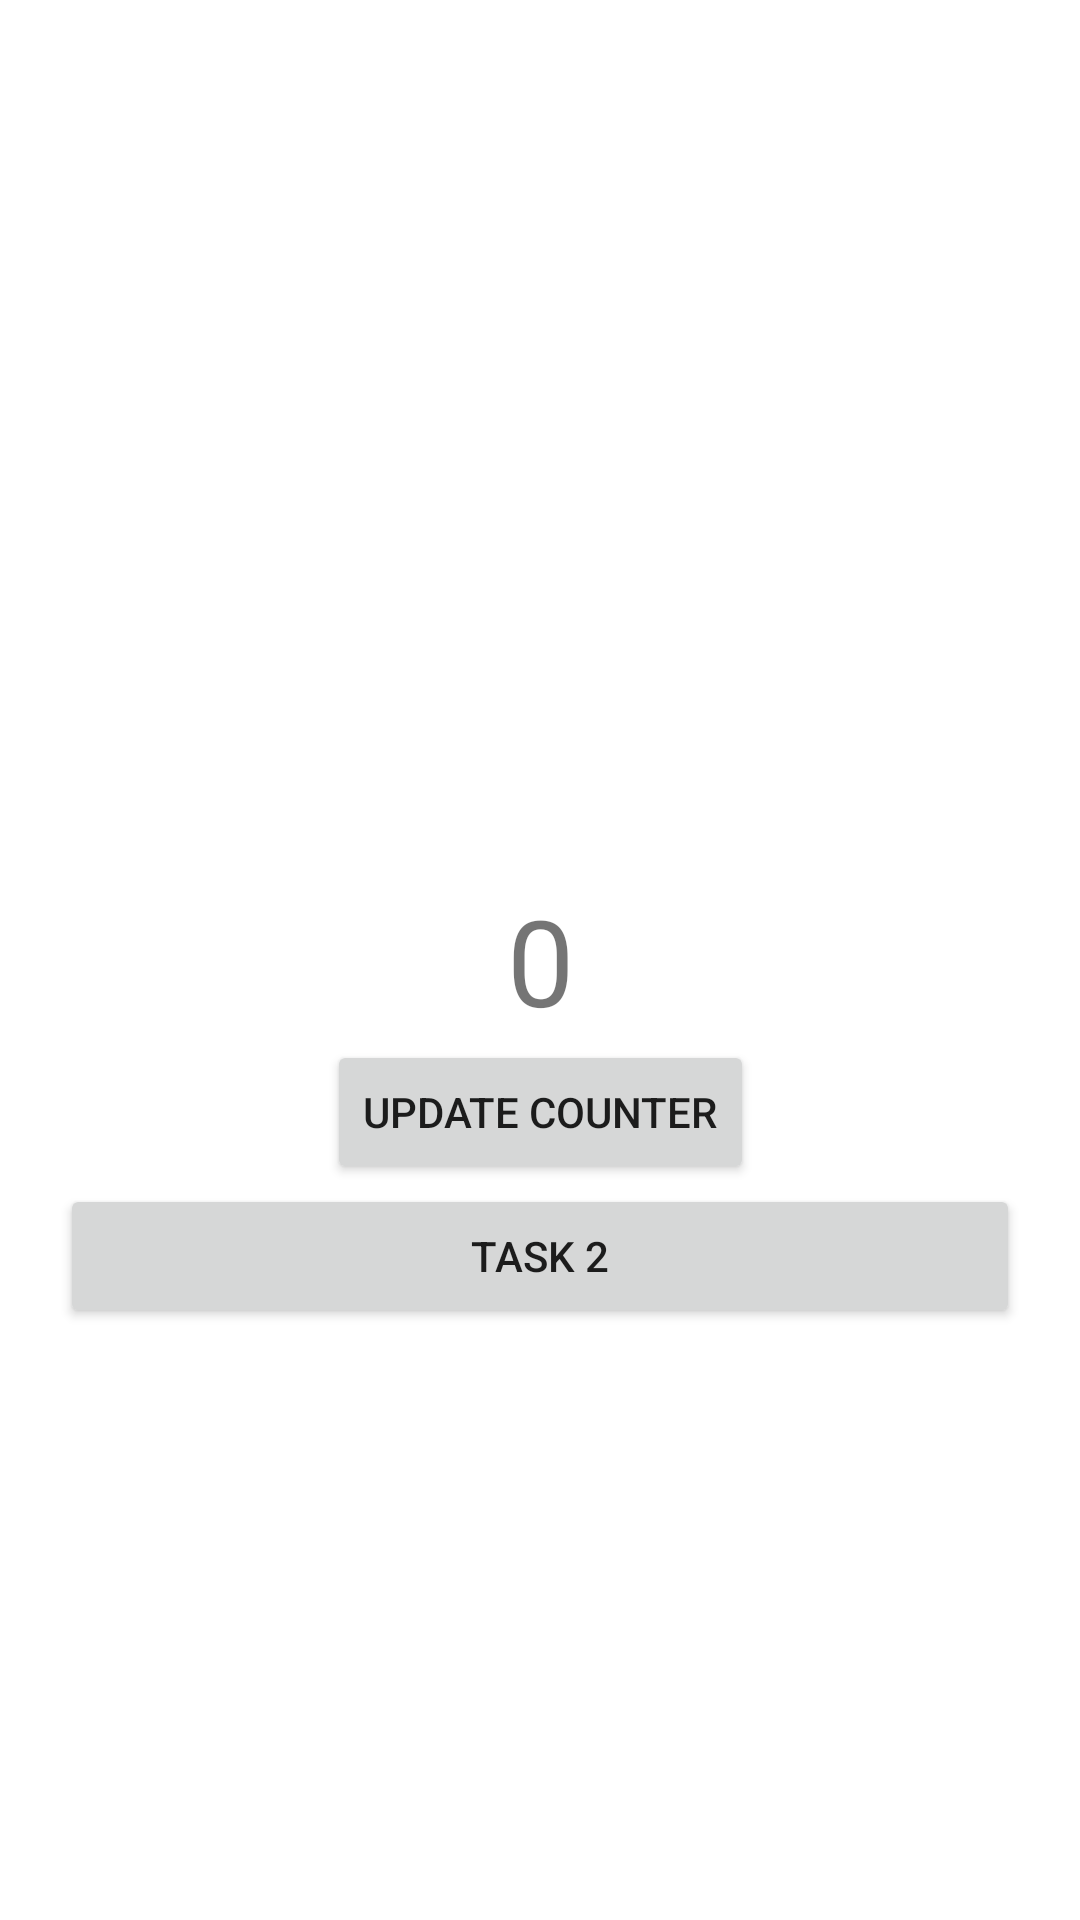

The Android layout XML behind this screen, and the referenced resources:
<!-- AndroidManifest.xml: application theme Theme.Coroutine_Task_2024 -->
<!-- res/layout/activity_main.xml -->
<?xml version="1.0" encoding="utf-8"?>
<androidx.constraintlayout.widget.ConstraintLayout xmlns:android="http://schemas.android.com/apk/res/android"
    xmlns:app="http://schemas.android.com/apk/res-auto"
    android:layout_width="match_parent"
    android:layout_height="match_parent"
    android:padding="20dp">

    <TextView
        android:id="@+id/txtCounter"
        android:layout_width="wrap_content"
        android:layout_height="wrap_content"
        android:text="@string/_0"
        android:textSize="40sp"
        app:layout_constraintBottom_toBottomOf="parent"
        app:layout_constraintEnd_toEndOf="parent"
        app:layout_constraintStart_toStartOf="parent"
        app:layout_constraintTop_toTopOf="parent" />

    <Button
        android:onClick="updateCounter"
        android:id="@+id/updateCounter"
        android:layout_width="wrap_content"
        android:layout_height="wrap_content"
        android:text="@string/update_counter"
        app:layout_constraintEnd_toEndOf="parent"
        app:layout_constraintStart_toStartOf="parent"
        app:layout_constraintTop_toBottomOf="@id/txtCounter" />

    <Button
        android:id="@+id/btnTask2"
        android:layout_width="match_parent"
        android:layout_height="wrap_content"
        android:text="@string/task_2"
        app:layout_constraintStart_toStartOf="parent"
        app:layout_constraintTop_toBottomOf="@id/updateCounter" />


</androidx.constraintlayout.widget.ConstraintLayout>
<!-- resources referenced by this layout -->
<resources>
  <string name="_0">0</string>
  <string name="task_2">task 2</string>
  <string name="update_counter">Update Counter</string>
  <style name="Theme.Coroutine_Task_2024" parent="Theme.MaterialComponents.DayNight.DarkActionBar">
          
          <item name="colorPrimary">@color/purple_500</item>
          <item name="colorPrimaryVariant">@color/purple_700</item>
          <item name="colorOnPrimary">@color/white</item>
          
          <item name="colorSecondary">@color/teal_200</item>
          <item name="colorSecondaryVariant">@color/teal_700</item>
          <item name="colorOnSecondary">@color/black</item>
          
          <item name="android:statusBarColor">?attr/colorPrimaryVariant</item>
          
      </style>
  <!-- not gathered from this repository: default colours our renderer supplied (Android Studio template values) -->
  <color name="purple_500">#FF6200EE</color>
  <color name="purple_700">#FF3700B3</color>
  <color name="teal_200">#FF03DAC5</color>
  <color name="teal_700">#FF018786</color>
  <color name="black">#FF000000</color>
  <color name="white">#FFFFFFFF</color>
</resources>
